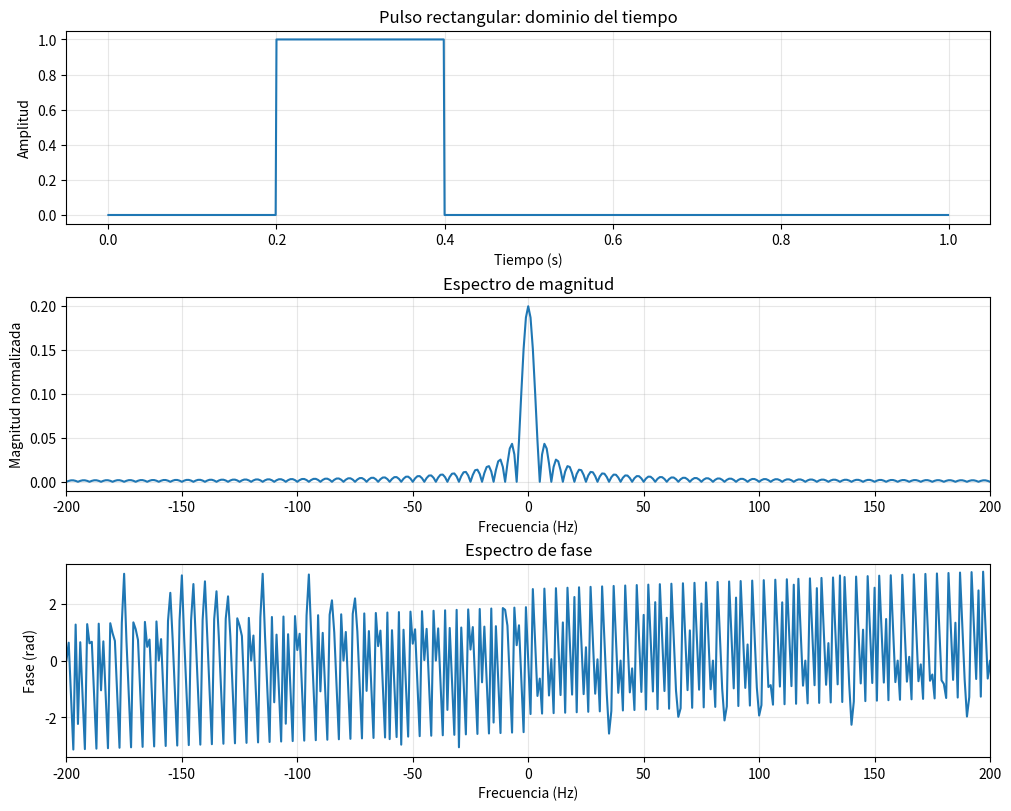
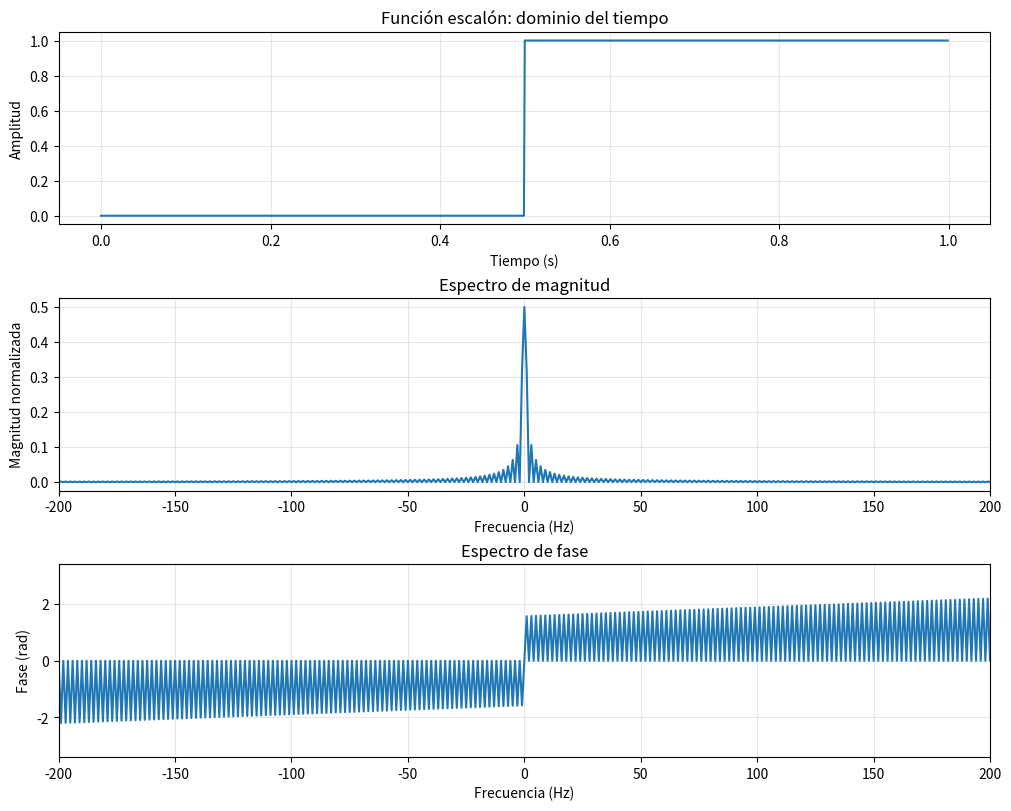
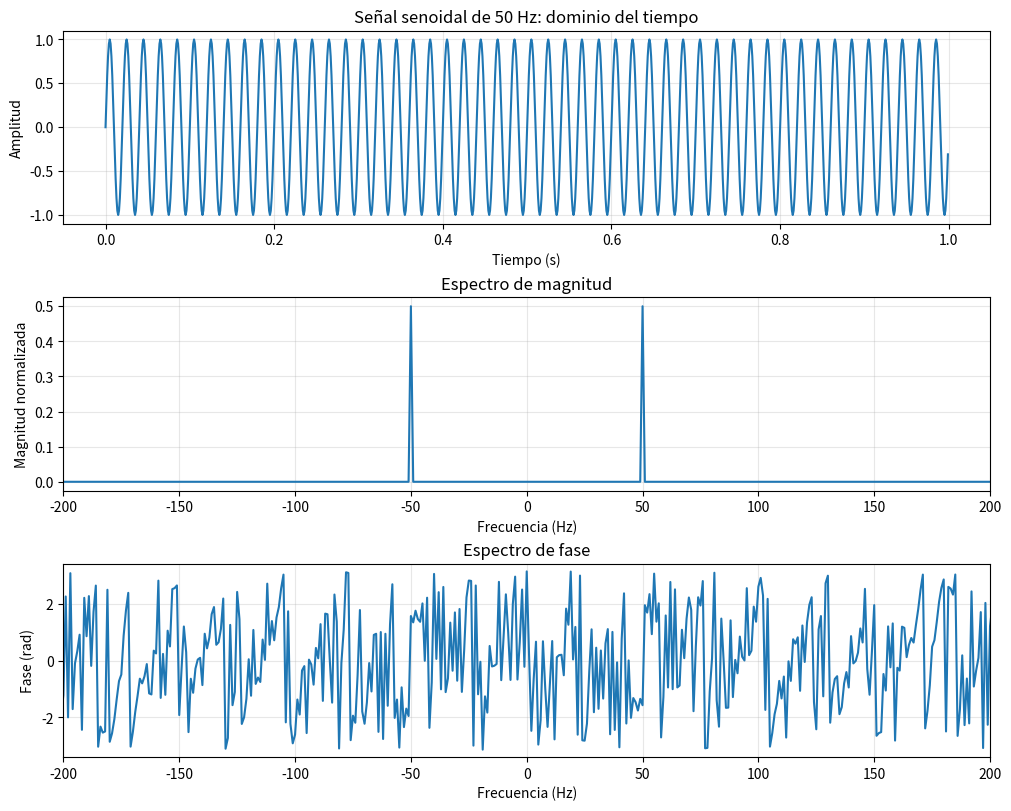
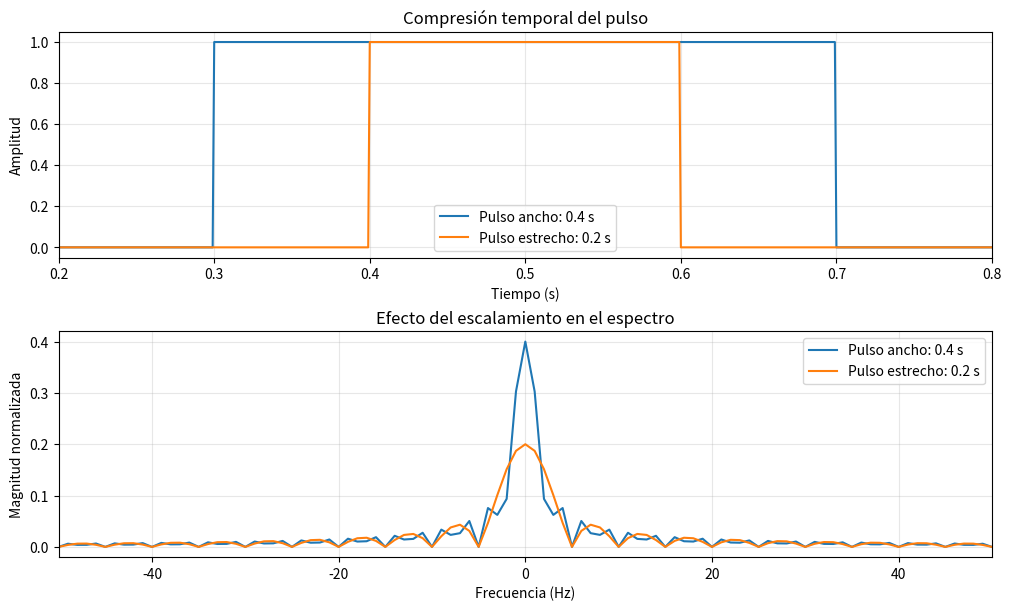

Write Python code to recreate these figures, in order.
"""
Actividad formativa 2: Simulación y análisis de señales con la Transformada de Fourier.
Requisitos: Python 3, NumPy y Matplotlib.
Instalación: pip install numpy matplotlib
Ejecución: python simulacion_fourier.py
"""
import numpy as np
import matplotlib.pyplot as plt

# Parámetros de muestreo
fs = 1000                 # Frecuencia de muestreo (Hz)
duracion = 1.0             # Duración de observación (s)
t = np.arange(0, duracion, 1 / fs)
N = len(t)
frecuencias = np.fft.fftshift(np.fft.fftfreq(N, d=1 / fs))

# Señales elementales
pulso = np.where((t >= 0.2) & (t < 0.4), 1.0, 0.0)
escalon = np.where(t >= 0.5, 1.0, 0.0)
f0 = 50
senoidal = np.sin(2 * np.pi * f0 * t)

def obtener_espectro(senal):
    """Devuelve la FFT centrada y normalizada por el número de muestras."""
    return np.fft.fftshift(np.fft.fft(senal)) / len(senal)

def graficar_senal(senal, nombre, numero):
    """Grafica señal temporal, magnitud y fase del espectro."""
    X = obtener_espectro(senal)
    fig, ejes = plt.subplots(3, 1, figsize=(10, 8), constrained_layout=True)

    ejes[0].plot(t, senal)
    ejes[0].set_title(f"{nombre}: dominio del tiempo")
    ejes[0].set_xlabel("Tiempo (s)")
    ejes[0].set_ylabel("Amplitud")
    ejes[0].grid(True, alpha=0.3)

    ejes[1].plot(frecuencias, np.abs(X))
    ejes[1].set_title("Espectro de magnitud")
    ejes[1].set_xlabel("Frecuencia (Hz)")
    ejes[1].set_ylabel("Magnitud normalizada")
    ejes[1].set_xlim(-200, 200)
    ejes[1].grid(True, alpha=0.3)

    ejes[2].plot(frecuencias, np.angle(X))
    ejes[2].set_title("Espectro de fase")
    ejes[2].set_xlabel("Frecuencia (Hz)")
    ejes[2].set_ylabel("Fase (rad)")
    ejes[2].set_xlim(-200, 200)
    ejes[2].set_ylim(-3.4, 3.4)
    ejes[2].grid(True, alpha=0.3)

    archivo = f"senal_{numero}.png"
    fig.savefig(archivo, dpi=160)
    plt.show()
    plt.close(fig)
    return X

# Analizar las tres señales
X_pulso = graficar_senal(pulso, "Pulso rectangular", 1)
X_escalon = graficar_senal(escalon, "Función escalón", 2)
X_senoidal = graficar_senal(senoidal, "Señal senoidal de 50 Hz", 3)

# Propiedad 1: linealidad de la DFT
senal_a = np.sin(2 * np.pi * 30 * t)
senal_b = 0.5 * np.sin(2 * np.pi * 80 * t)
error_linealidad = np.max(np.abs(
    np.fft.fft(senal_a + senal_b)
    - (np.fft.fft(senal_a) + np.fft.fft(senal_b))
))
print(f"Error máximo de linealidad: {error_linealidad:.3e}")

# Propiedad 2: desplazamiento temporal circular exacto en muestras
muestras_retraso = 13
senal_desplazada = np.roll(senoidal, muestras_retraso)
X_original = np.fft.fft(senoidal)
X_desplazada = np.fft.fft(senal_desplazada)
error_magnitud = np.max(np.abs(np.abs(X_original) - np.abs(X_desplazada)))
print(f"Diferencia máxima de magnitud por desplazamiento: {error_magnitud:.3e}")
print("El desplazamiento modifica la fase; la magnitud se conserva.")

# Propiedad 3: escalamiento temporal con pulsos de distinta duración
pulso_ancho = np.where((t >= 0.3) & (t < 0.7), 1.0, 0.0)
pulso_estrecho = np.where((t >= 0.4) & (t < 0.6), 1.0, 0.0)
X_ancho = obtener_espectro(pulso_ancho)
X_estrecho = obtener_espectro(pulso_estrecho)

fig, ejes = plt.subplots(2, 1, figsize=(10, 6), constrained_layout=True)
ejes[0].plot(t, pulso_ancho, label="Pulso ancho: 0.4 s")
ejes[0].plot(t, pulso_estrecho, label="Pulso estrecho: 0.2 s")
ejes[0].set_xlim(0.2, 0.8)
ejes[0].set_xlabel("Tiempo (s)")
ejes[0].set_ylabel("Amplitud")
ejes[0].set_title("Compresión temporal del pulso")
ejes[0].legend()
ejes[0].grid(True, alpha=0.3)

ejes[1].plot(frecuencias, np.abs(X_ancho), label="Pulso ancho: 0.4 s")
ejes[1].plot(frecuencias, np.abs(X_estrecho), label="Pulso estrecho: 0.2 s")
ejes[1].set_xlim(-50, 50)
ejes[1].set_xlabel("Frecuencia (Hz)")
ejes[1].set_ylabel("Magnitud normalizada")
ejes[1].set_title("Efecto del escalamiento en el espectro")
ejes[1].legend()
ejes[1].grid(True, alpha=0.3)
fig.savefig("escalamiento.png", dpi=160)
plt.show()
plt.close(fig)

print("Simulación terminada. Se generaron las gráficas de las señales y del escalamiento.")
